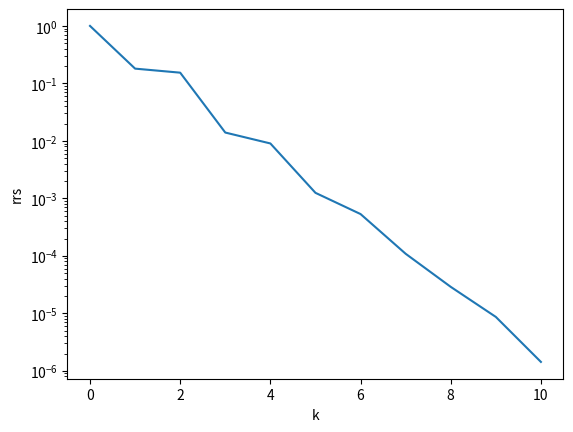

Write the Python code that produced this figure.
# -*- coding: utf-8 -*-
"""
Created on Thu Sep 10 17:18:28 2020

@author: Sven
"""
import numpy as np
import scipy
import matplotlib.pyplot as plt
import pandas as pd
import sympy as sym 
from scipy import optimize
from numpy import linalg as LA
from mpl_toolkits import mplot3d


#define matrix A
A = np.array([[ 6,-1,-1],
              [ 6, 9, 1],
              [-3, 1,12]])

#define right-hand side vector
f = np.array([3,40,50])

def gaussSeidel(A,f,TOL=10**(-6),kmax=100):
    #calculate initial r and rrs
    u0 = np.zeros(3)
    r0_norm = np.linalg.norm(f - np.dot(A,u0))
    rrs = np.divide(r0_norm, r0_norm)
    
    #initial k
    k = 0
    
    #lists for plotting residual norm and iterations
    k_list = []
    rrs_list = []
    
    #Gauss Seidel iterations:
    while rrs > TOL and k < kmax:
        #append k to k list and rrs to rrs list
        k_list.append(k)
        rrs_list.append(rrs)
        
        #if initial iterations set u values equal to 0
        if k == 0:
            u = np.zeros(3)
        
        #new temporary vector
        tempu = np.zeros(3)
        
        #Change each component according to Gauss Seidel method
        tempu[0] = (f[0]-A[0,1]*u[1]-A[0,2]*u[2])/A[0,0]
        tempu[1] = (f[1]-A[1,0]*u[0]-A[1,2]*u[2])/A[1,1]
        tempu[2] = (f[2]-A[2,0]*u[0]-A[2,1]*u[1])/A[2,2]
        
        #copy all values into vector u
        u = np.copy(tempu)
        
        #calculate rrs
        r_k = f - np.dot(A,u)
        r_norm = np.linalg.norm(r_k)
        rrs = np.divide(r_norm, r0_norm)
        
        #increase k
        k += 1
        #endloop
    
    if k < kmax-1:
        print("A convergence has been reached!\n Vector u:\n{}\n".format(u))
        print("Checking if Au = f...\nA: \n{}\n u: \n {}\n (Rounded:)Au =\n{}".format(A,u,np.around(np.dot(A,u),2)))
        return u, k_list, rrs_list
    else:
        print("No convergence reached before selected maximum amount of iterations")

u, k_list, rrs_list = gaussSeidel(A,f)

plt.plot(k_list,rrs_list)
plt.yscale("log")
plt.xlabel("k")
plt.ylabel('rrs')
